Run: headless pygame with SDL's dummy video driver; simulated clock (each Clock.tick advances the game by its frame time, no real sleeping); random seed 0; keys injected as events and as key.get_pressed() state; mouse plan: one left click at the window centre at the start of phase 2, then a move to the lower-right quarter at the start of phase 3.
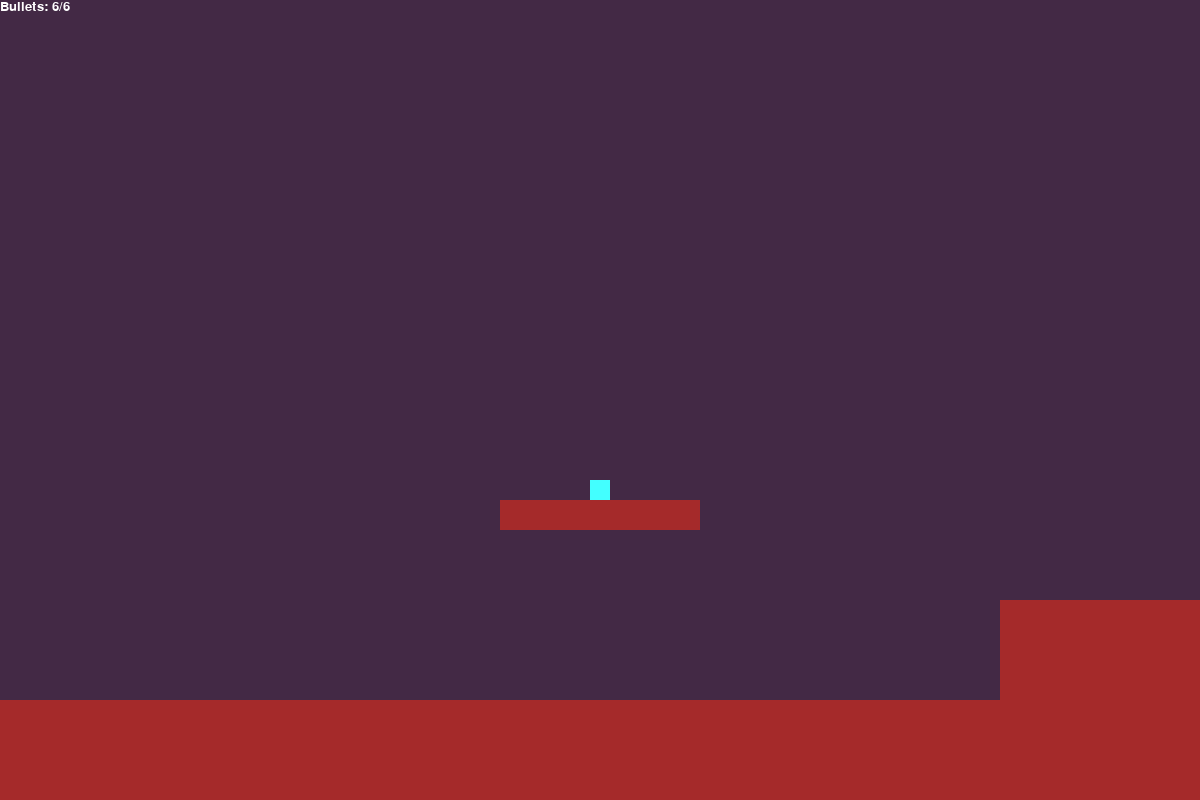
Frame 1 of 4 · flips 1–60 · no input
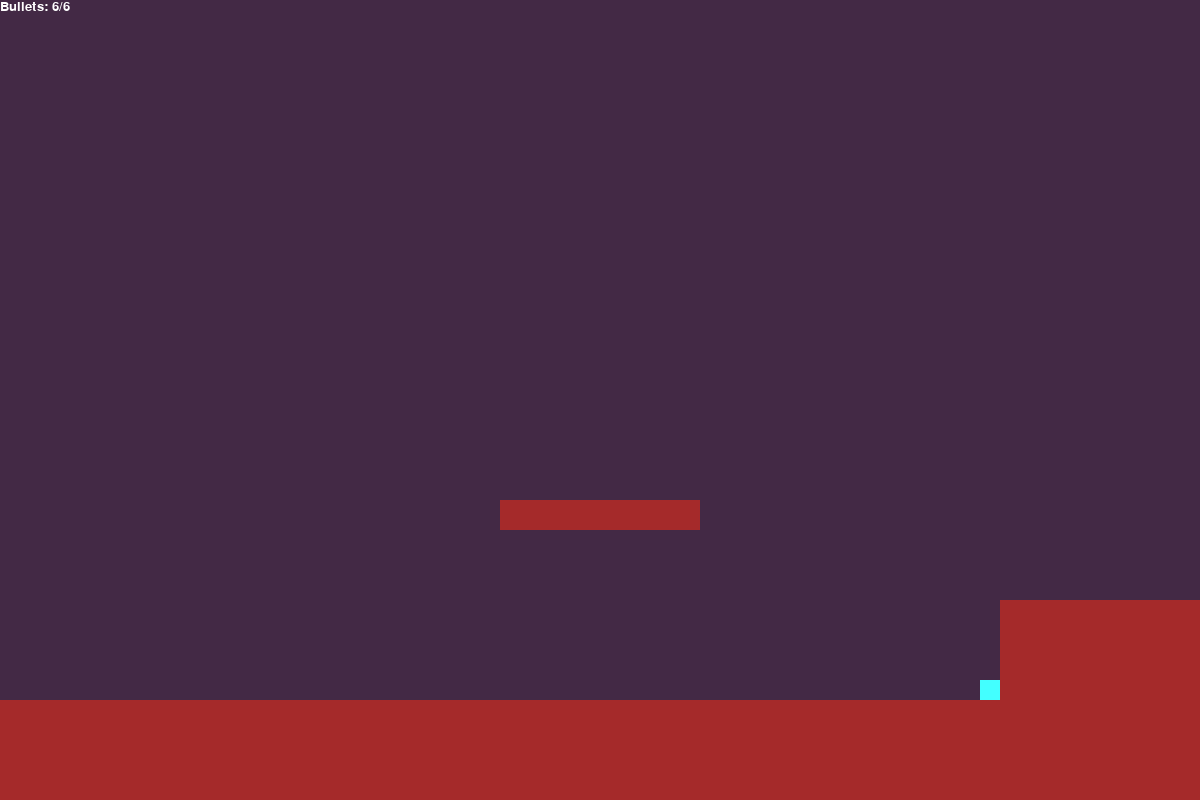
Frame 2 of 4 · flips 61–180 · clicked the window centre · tapped SPACE, RETURN · held RIGHT (→), D
Frame 3 of 4 · flips 181–300 · moved the mouse to the lower-right quarter · held DOWN (↓), S · screen unchanged from frame 2, image omitted
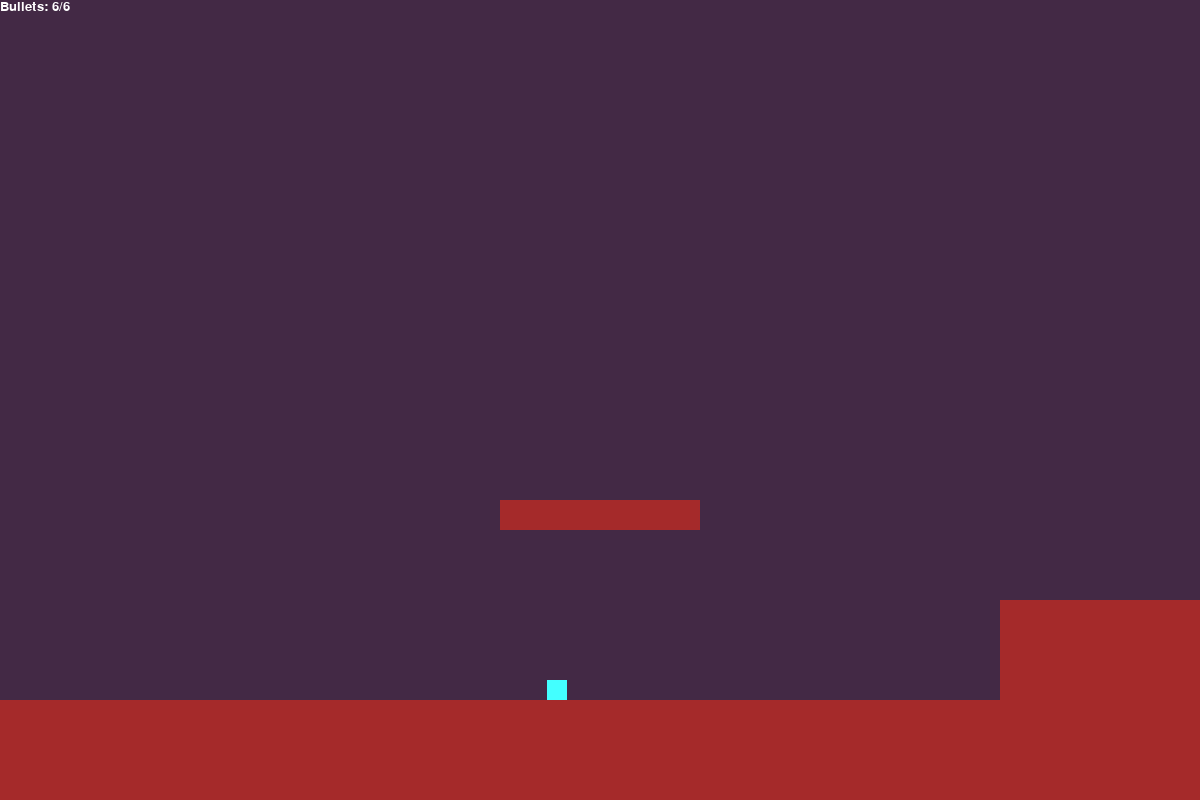
Frame 4 of 4 · flips 301–420 · held LEFT (←), A, UP (↑), W

The pygame program that drew these frames:

# external libraries
import pygame
from math import cos, sin, acos, asin, pi

def distance(p1, p2):
    '''pythagoras'''
    return ((p1[0]-p2[0])**2+(p1[1]-p2[1])**2)**0.5

def thatcircleshit(radius, center, point, addangle=0):
    '''what even is this shit.
    it calculates the point on the circumference of a circle with a given radius and center, that is in the direction of the point argument, with an optional angle added to it.
    like seriously what do you even call that'''
    playerx = radius*cos(addangle+acos((point[0]-center[0])/(distance(center,point))))
    playery = radius*sin(addangle+asin((point[1]-center[1])/(distance(center,point))))
    return playerx, playery

def write(msg, pos, size, color):
    '''draw text on the screen, aligned topleft'''
    sFont = pygame.font.SysFont("Arial", size)
    sSurf = sFont.render(msg, True, color)
    sRect = sSurf.get_rect()
    sRect.topleft = pos
    screen.blit(sSurf, sRect)

# initialize pygame (thats important)
pygame.init()

# screen
WIDTH = 1200
HEIGHT = 800
screen = pygame.display.set_mode((WIDTH, HEIGHT),pygame.SCALED|pygame.RESIZABLE|pygame.FULLSCREEN)
pygame.display.set_caption("GunPlatformer")

# player variables
PLAYER_WIDTH = 20
PLAYER_HEIGHT = 20
PLAYER_SPEED = 5
playerx = WIDTH//2
playery = HEIGHT//2
player_xvel = 0
player_yvel = 0

# physics variables
DRAG = 0.9
GRAVITY = 0.75
TERMINAL_VELOCITY = 15

# gun variables
BULLET_SPEED = 10
RECOIL = 20
bullet_list = []
shoot = False
hold = False
bullets = 6
magazine_size= 6

#creator mode variables
creator_mode = True
custom_rects = []
variable67 = (0,0)
variable69 = (0,0)

 # for starters we should just store platforms as rects, and then later we can add types and stuff to them by making them a list of [type, rect] or something
platforms = [pygame.Rect(0,HEIGHT-100,WIDTH,100),pygame.Rect(WIDTH-200,HEIGHT-200,200,100),pygame.Rect(WIDTH//2-100,HEIGHT-300,200,30)]

# clock for delta time
clock = pygame.time.Clock()
# run the game
running = True
# max fps
fpsCap = 60
# game loop
while running:
    # delta time :)
    dt = clock.tick(fpsCap)/1000*(fpsCap if fpsCap > 0 else 1)
    
    # KILL or fullscreen
    for event in pygame.event.get():
        if event.type == pygame.QUIT:
            running=False
        if event.type == pygame.KEYDOWN:
            if event.key == pygame.K_ESCAPE:
                running=False
            if event.key == pygame.K_F11:
                pygame.display.toggle_fullscreen()
    
    # get inputs
    keys = pygame.key.get_pressed()
    mouse_pos = pygame.mouse.get_pos()
    mouse_click = pygame.mouse.get_pressed()
    
    # stops player from shooting constantly
    shoot = mouse_click[0] and not hold
    hold = mouse_click[0]
    
    # shooting, applies recoil and reduces bullets by 1
    if shoot and bullets > 0:
        player_xvel, player_yvel = thatcircleshit(RECOIL, (playerx,playery), mouse_pos, pi)
        bullet_list.append([[playerx,playery],thatcircleshit(BULLET_SPEED, (playerx,playery), mouse_pos)])
        bullets -= 1

    # moves bullets according to their velocity, and removes them if they go offscreen
    for bullet in bullet_list:
        bullet[0][0] += bullet[1][0] * dt
        bullet[0][1] += bullet[1][1] * dt
        if bullet[0][0] < 0 or bullet[0][0] > WIDTH or bullet[0][1] < 0 or bullet[0][1] > HEIGHT or any(pygame.Rect(bullet[0][0]-5, bullet[0][1]-5, 10, 10).colliderect(platform) for platform in platforms):
            bullet_list.remove(bullet)

    # applies drag/friction
    player_xvel *= DRAG**dt

    # applies gravity
    player_yvel += GRAVITY*dt

    # caps fall speed to terminal velocity
    player_yvel = min(player_yvel, TERMINAL_VELOCITY)

    # walking figured we would be able to walk, but only jump with recoil
    walk = ((keys[pygame.K_d] or keys[pygame.K_RIGHT]) - (keys[pygame.K_a] or keys[pygame.K_LEFT])) * PLAYER_SPEED

    # player may not go offscreen
    if PLAYER_WIDTH//2 > playerx or playerx > WIDTH-PLAYER_WIDTH//2:
        playerx = max(PLAYER_WIDTH//2, min(WIDTH-PLAYER_WIDTH//2, playerx))
        player_xvel = 0
    if PLAYER_HEIGHT//2 > playery or playery > HEIGHT-PLAYER_HEIGHT//2:
        playery = max(PLAYER_HEIGHT//2, min(HEIGHT-PLAYER_HEIGHT//2, playery))
        player_yvel = 0

    # untranslated collision detection and response
    # i use quartersteps (check for collisions 4 times per frame) to make it more accurate and also because thats what super mario 64 does
    # also im checking for horizontal and vertical collisions separately, so that you can slide along walls and not get stuck on corners
    # that corner bug had me stumped for a while for platformergame, so im taking no chances
    for i in range(4):
        horizontal_blocked = False
        vertical_blocked = False
        for platform in platforms:
            if pygame.Rect((playerx+((player_xvel+walk)*dt/4)-PLAYER_WIDTH//2),playery-PLAYER_HEIGHT//2,PLAYER_WIDTH,PLAYER_HEIGHT).colliderect(platform):
                horizontal_blocked = True
            if pygame.Rect(playerx-PLAYER_WIDTH//2,playery+(player_yvel*dt/4)-PLAYER_HEIGHT//2,PLAYER_WIDTH,PLAYER_HEIGHT).colliderect(platform):
                vertical_blocked = True
            if pygame.Rect((playerx+((player_xvel+walk)*dt/4)-PLAYER_WIDTH//2),playery+((player_yvel+GRAVITY)*dt/4)-PLAYER_HEIGHT//2,PLAYER_WIDTH,PLAYER_HEIGHT).colliderect(platform) and not (pygame.Rect((playerx+((player_xvel+walk)*dt/4)-PLAYER_WIDTH//2),playery-PLAYER_HEIGHT//2,PLAYER_WIDTH,PLAYER_HEIGHT).colliderect(platform) or pygame.Rect(playerx-PLAYER_WIDTH//2,playery+(player_yvel*dt/4)-PLAYER_HEIGHT//2,PLAYER_WIDTH,PLAYER_HEIGHT).colliderect(platform)):
                horizontal_blocked = True
                vertical_blocked = True
        if horizontal_blocked:
            player_xvel = 0
        else:
            playerx += (player_xvel+walk)*dt/4
        if vertical_blocked:
            if player_yvel > 0:
                bullets = magazine_size
            player_yvel = 0
        else:
            playery += player_yvel*dt/4
        
    #background
    screen.fill((67,41,69))

    #draws FLOOR!! (we dont have platforms or anything so its just a floor)
    for platform in platforms:
        pygame.draw.rect(screen, "brown", platform)

        # levil maker! doesnt work btw, idk y
    if creator_mode:
        if variable67 != (0,0):
            pygame.draw.circle(screen, "red", variable67, 10)
        if variable69 != (0,0):
            pygame.draw.circle(screen, "purple", variable69, 10)
        if keys[pygame.K_q]:
                variable67 = mouse_pos
        elif keys[pygame.K_e]:
            variable69 = (mouse_pos[0], mouse_pos[1])
        elif keys[pygame.K_r] and variable67 != (0,0) and variable69 != (0,0):
            custom_rects.append(pygame.Rect(variable67, variable69))
        elif keys[pygame.K_p]:
            variable67 = (0,0)
            variable69 = (0,0)
        for objects in custom_rects:
            pygame.draw.rect(screen, "blue", (variable67[0],variable67[1],variable69[0]-variable67[0],variable69[1]-variable67[1]))
    #draws bullets
    for bullet in bullet_list:
        pygame.draw.circle(screen, "yellow", bullet[0], 5)


    #draws player
    pygame.draw.rect(screen,(67,255,255),(playerx-PLAYER_WIDTH//2,playery-PLAYER_HEIGHT//2,PLAYER_WIDTH,PLAYER_HEIGHT))
    
    #draws bullet count on screen
    write(f"Bullets: {bullets}/{magazine_size}",(0,0),20,(255,255,255))

    #you know what ts is ok
    pygame.display.flip()

# close the game when we close it
pygame.quit()
